Labelled photos from "IDID_cropped_224", an image-classification folder in alema416/HI4Lines_Insp. The possible labels are: broken, healthy.

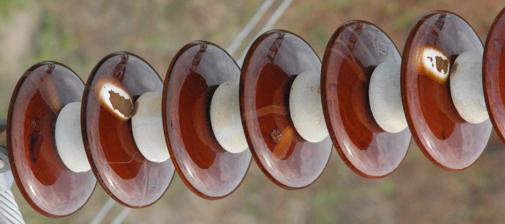
Label: healthy

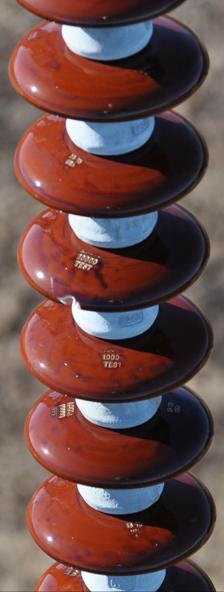
Label: broken

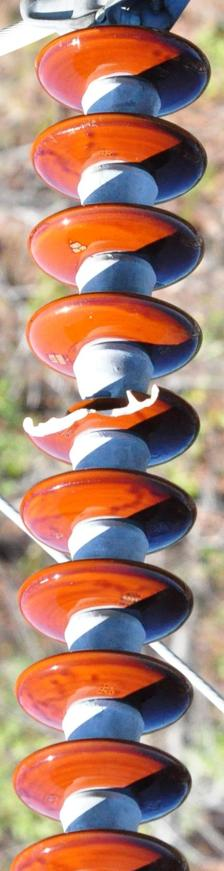
Label: broken

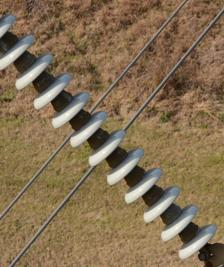
Label: healthy

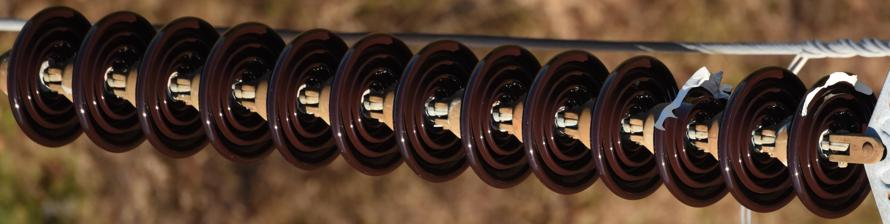
Label: broken

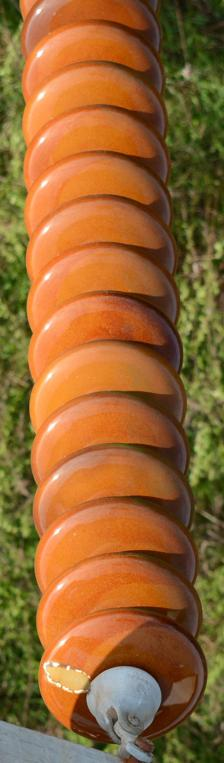
Label: healthy
